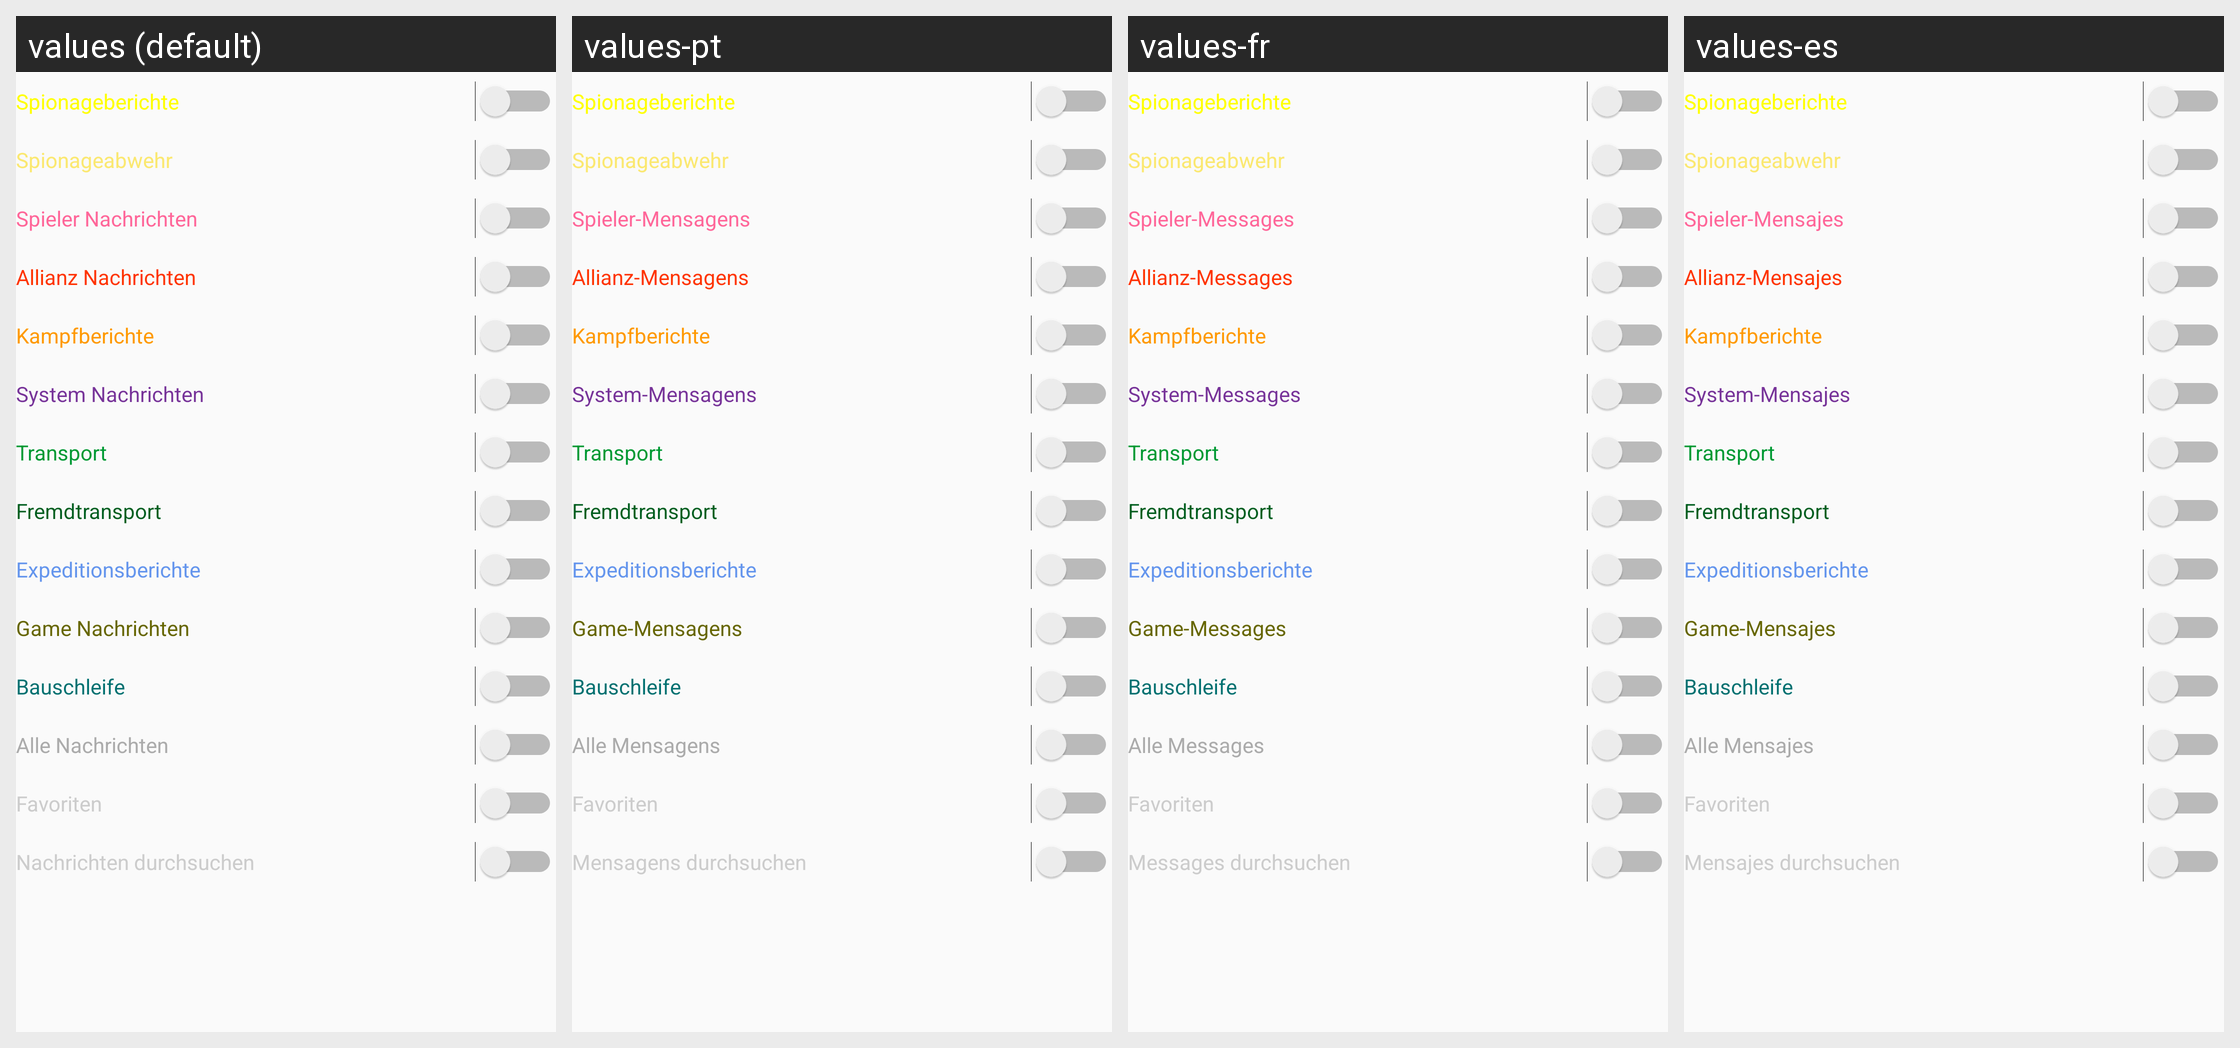

Strings drawn on this Android screen and how each of the app's shown locales translates them:
Android screen res/layout/message_category_toggles.xml rendered under 4 locales, left to right: values (default), values-pt, values-fr, values-es. Device: Nexus 5 (rendered at 1080×1920; each locale shown at half size, 540×960, under a caption strip naming it); theme Theme.AppCompat.Light.NoActionBar.
Other locales in the repository, not shown: values-de, values-of, values-pi, values-pl, values-ru, values-tr.
Strings drawn on this screen, with the default value and each locale's value (text and hints the layout hard-codes, and strings that could not be matched under every locale, appear in the picture but are not listed):

category_spy_reports
  values: Spionageberichte
  values-pt: Spionageberichte
  values-fr: Spionageberichte
  values-es: Spionageberichte

category_spy_defense
  values: Spionageabwehr
  values-pt: Spionageabwehr
  values-fr: Spionageabwehr
  values-es: Spionageabwehr

category_player
  values: Spieler Nachrichten
  values-pt: Spieler-Mensagens
  values-fr: Spieler-Messages
  values-es: Spieler-Mensajes

category_alliance
  values: Allianz Nachrichten
  values-pt: Allianz-Mensagens
  values-fr: Allianz-Messages
  values-es: Allianz-Mensajes

category_combat
  values: Kampfberichte
  values-pt: Kampfberichte
  values-fr: Kampfberichte
  values-es: Kampfberichte

category_system
  values: System Nachrichten
  values-pt: System-Mensagens
  values-fr: System-Messages
  values-es: System-Mensajes

category_transport
  values: Transport
  values-pt: Transport
  values-fr: Transport
  values-es: Transport

category_foreign_transport
  values: Fremdtransport
  values-pt: Fremdtransport
  values-fr: Fremdtransport
  values-es: Fremdtransport

category_expedition
  values: Expeditionsberichte
  values-pt: Expeditionsberichte
  values-fr: Expeditionsberichte
  values-es: Expeditionsberichte

category_game
  values: Game Nachrichten
  values-pt: Game-Mensagens
  values-fr: Game-Messages
  values-es: Game-Mensajes

category_build_queue
  values: Bauschleife
  values-pt: Bauschleife
  values-fr: Bauschleife
  values-es: Bauschleife

category_all
  values: Alle Nachrichten
  values-pt: Alle Mensagens
  values-fr: Alle Messages
  values-es: Alle Mensajes

category_favorites
  values: Favoriten
  values-pt: Favoriten
  values-fr: Favoriten
  values-es: Favoriten

category_search
  values: Nachrichten durchsuchen
  values-pt: Mensagens durchsuchen
  values-fr: Messages durchsuchen
  values-es: Mensajes durchsuchen
